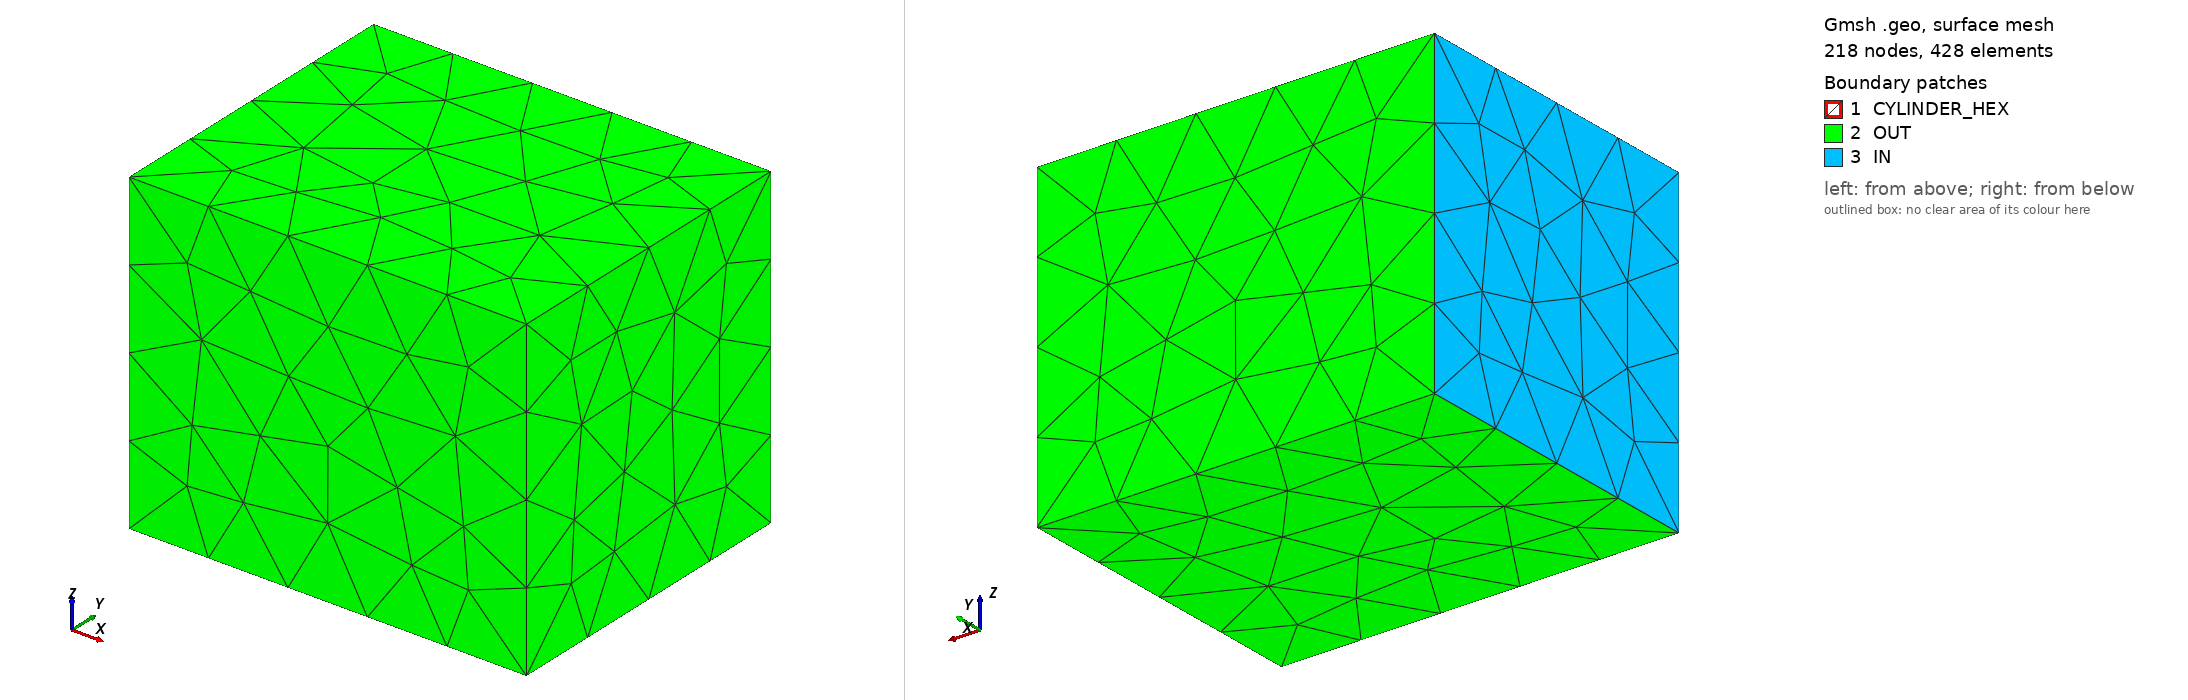

Gmsh geometry script, surface-meshed: 218 nodes, 428 surface elements. Boundary patches (legend numbers): 1 CYLINDER_HEX, 2 OUT, 3 IN. Left view from above one corner, right view from below the opposite corner. Legend entries are the model's physical surfaces. The drawing asked Gmsh for element sizes between 1% and 20% of the model's largest extent; the script's own settings can give other sizes.

=== cylinder_hex_scale_0p1_l1.exterior.geo (drawn) ===
// mfmc-cylinder-hex 1.0.0
SetFactory("Built-in");
lcBody = 0.029999999999999999;
lcFar = 0.14999999999999999;
Point(1) = {0, -0.0027867372751916308, -0.0039810532502737583, lcBody};
Point(2) = {0, 0.0027867372751916308, -0.0039810532502737583, lcBody};
Point(3) = {0, 0.0039810532502737583, -0.0027867372751916308, lcBody};
Point(4) = {0, 0.0039810532502737583, 0.0027867372751916308, lcBody};
Point(5) = {0, 0.0027867372751916308, 0.0039810532502737583, lcBody};
Point(6) = {0, -0.0027867372751916308, 0.0039810532502737583, lcBody};
Point(7) = {0, -0.0039810532502737583, 0.0027867372751916308, lcBody};
Point(8) = {0, -0.0039810532502737583, -0.0027867372751916308, lcBody};
Point(9) = {0.020000000000000004, -0.013933686375958154, -0.019905266251368792, lcBody};
Point(10) = {0.020000000000000004, 0.013933686375958154, -0.019905266251368792, lcBody};
Point(11) = {0.020000000000000004, 0.019905266251368792, -0.013933686375958154, lcBody};
Point(12) = {0.020000000000000004, 0.019905266251368792, 0.013933686375958154, lcBody};
Point(13) = {0.020000000000000004, 0.013933686375958154, 0.019905266251368792, lcBody};
Point(14) = {0.020000000000000004, -0.013933686375958154, 0.019905266251368792, lcBody};
Point(15) = {0.020000000000000004, -0.019905266251368792, 0.013933686375958154, lcBody};
Point(16) = {0.020000000000000004, -0.019905266251368792, -0.013933686375958154, lcBody};
Point(17) = {0.080000000000000016, -0.013933686375958154, -0.019905266251368792, lcBody};
Point(18) = {0.080000000000000016, 0.013933686375958154, -0.019905266251368792, lcBody};
Point(19) = {0.080000000000000016, 0.019905266251368792, -0.013933686375958154, lcBody};
Point(20) = {0.080000000000000016, 0.019905266251368792, 0.013933686375958154, lcBody};
Point(21) = {0.080000000000000016, 0.013933686375958154, 0.019905266251368792, lcBody};
Point(22) = {0.080000000000000016, -0.013933686375958154, 0.019905266251368792, lcBody};
Point(23) = {0.080000000000000016, -0.019905266251368792, 0.013933686375958154, lcBody};
Point(24) = {0.080000000000000016, -0.019905266251368792, -0.013933686375958154, lcBody};
Point(25) = {0.10000000000000001, -0.0062701588691811685, -0.0089573698131159545, lcBody};
Point(26) = {0.10000000000000001, 0.0062701588691811685, -0.0089573698131159545, lcBody};
Point(27) = {0.10000000000000001, 0.0089573698131159545, -0.0062701588691811685, lcBody};
Point(28) = {0.10000000000000001, 0.0089573698131159545, 0.0062701588691811685, lcBody};
Point(29) = {0.10000000000000001, 0.0062701588691811685, 0.0089573698131159545, lcBody};
Point(30) = {0.10000000000000001, -0.0062701588691811685, 0.0089573698131159545, lcBody};
Point(31) = {0.10000000000000001, -0.0089573698131159545, 0.0062701588691811685, lcBody};
Point(32) = {0.10000000000000001, -0.0089573698131159545, -0.0062701588691811685, lcBody};
Point(33) = {0, 0, 0, lcBody};
Point(34) = {0.10000000000000001, 0, 0, lcBody};
Line(1) = {1, 10};
Line(2) = {9, 10};
Line(3) = {1, 9};
Line(4) = {1, 2};
Line(5) = {2, 10};
Line(6) = {2, 11};
Line(7) = {10, 11};
Line(8) = {2, 3};
Line(9) = {3, 11};
Line(10) = {3, 12};
Line(11) = {11, 12};
Line(12) = {3, 4};
Line(13) = {4, 12};
Line(14) = {4, 13};
Line(15) = {12, 13};
Line(16) = {4, 5};
Line(17) = {5, 13};
Line(18) = {5, 14};
Line(19) = {13, 14};
Line(20) = {5, 6};
Line(21) = {6, 14};
Line(22) = {6, 15};
Line(23) = {14, 15};
Line(24) = {6, 7};
Line(25) = {7, 15};
Line(26) = {7, 16};
Line(27) = {15, 16};
Line(28) = {7, 8};
Line(29) = {8, 16};
Line(30) = {8, 9};
Line(31) = {9, 16};
Line(32) = {1, 8};
Line(33) = {9, 18};
Line(34) = {17, 18};
Line(35) = {9, 17};
Line(36) = {10, 18};
Line(37) = {10, 19};
Line(38) = {18, 19};
Line(39) = {11, 19};
Line(40) = {11, 20};
Line(41) = {19, 20};
Line(42) = {12, 20};
Line(43) = {12, 21};
Line(44) = {20, 21};
Line(45) = {13, 21};
Line(46) = {13, 22};
Line(47) = {21, 22};
Line(48) = {14, 22};
Line(49) = {14, 23};
Line(50) = {22, 23};
Line(51) = {15, 23};
Line(52) = {15, 24};
Line(53) = {23, 24};
Line(54) = {16, 24};
Line(55) = {16, 17};
Line(56) = {17, 24};
Line(57) = {17, 26};
Line(58) = {25, 26};
Line(59) = {17, 25};
Line(60) = {18, 26};
Line(61) = {18, 27};
Line(62) = {26, 27};
Line(63) = {19, 27};
Line(64) = {19, 28};
Line(65) = {27, 28};
Line(66) = {20, 28};
Line(67) = {20, 29};
Line(68) = {28, 29};
Line(69) = {21, 29};
Line(70) = {21, 30};
Line(71) = {29, 30};
Line(72) = {22, 30};
Line(73) = {22, 31};
Line(74) = {30, 31};
Line(75) = {23, 31};
Line(76) = {23, 32};
Line(77) = {31, 32};
Line(78) = {24, 32};
Line(79) = {24, 25};
Line(80) = {25, 32};
Line(81) = {2, 33};
Line(82) = {1, 33};
Line(83) = {25, 34};
Line(84) = {26, 34};
Line(85) = {3, 33};
Line(86) = {27, 34};
Line(87) = {4, 33};
Line(88) = {28, 34};
Line(89) = {5, 33};
Line(90) = {29, 34};
Line(91) = {6, 33};
Line(92) = {30, 34};
Line(93) = {7, 33};
Line(94) = {31, 34};
Line(95) = {8, 33};
Line(96) = {32, 34};
Curve Loop(1) = {1, -2, -3};
Plane Surface(1) = {1};
Curve Loop(2) = {4, 5, -1};
Plane Surface(2) = {2};
Curve Loop(3) = {6, -7, -5};
Plane Surface(3) = {3};
Curve Loop(4) = {8, 9, -6};
Plane Surface(4) = {4};
Curve Loop(5) = {10, -11, -9};
Plane Surface(5) = {5};
Curve Loop(6) = {12, 13, -10};
Plane Surface(6) = {6};
Curve Loop(7) = {14, -15, -13};
Plane Surface(7) = {7};
Curve Loop(8) = {16, 17, -14};
Plane Surface(8) = {8};
Curve Loop(9) = {18, -19, -17};
Plane Surface(9) = {9};
Curve Loop(10) = {20, 21, -18};
Plane Surface(10) = {10};
Curve Loop(11) = {22, -23, -21};
Plane Surface(11) = {11};
Curve Loop(12) = {24, 25, -22};
Plane Surface(12) = {12};
Curve Loop(13) = {26, -27, -25};
Plane Surface(13) = {13};
Curve Loop(14) = {28, 29, -26};
Plane Surface(14) = {14};
Curve Loop(15) = {30, 31, -29};
Plane Surface(15) = {15};
Curve Loop(16) = {-32, 3, -30};
Plane Surface(16) = {16};
Curve Loop(17) = {33, -34, -35};
Plane Surface(17) = {17};
Curve Loop(18) = {2, 36, -33};
Plane Surface(18) = {18};
Curve Loop(19) = {37, -38, -36};
Plane Surface(19) = {19};
Curve Loop(20) = {7, 39, -37};
Plane Surface(20) = {20};
Curve Loop(21) = {40, -41, -39};
Plane Surface(21) = {21};
Curve Loop(22) = {11, 42, -40};
Plane Surface(22) = {22};
Curve Loop(23) = {43, -44, -42};
Plane Surface(23) = {23};
Curve Loop(24) = {15, 45, -43};
Plane Surface(24) = {24};
Curve Loop(25) = {46, -47, -45};
Plane Surface(25) = {25};
Curve Loop(26) = {19, 48, -46};
Plane Surface(26) = {26};
Curve Loop(27) = {49, -50, -48};
Plane Surface(27) = {27};
Curve Loop(28) = {23, 51, -49};
Plane Surface(28) = {28};
Curve Loop(29) = {52, -53, -51};
Plane Surface(29) = {29};
Curve Loop(30) = {27, 54, -52};
Plane Surface(30) = {30};
Curve Loop(31) = {55, 56, -54};
Plane Surface(31) = {31};
Curve Loop(32) = {-31, 35, -55};
Plane Surface(32) = {32};
Curve Loop(33) = {57, -58, -59};
Plane Surface(33) = {33};
Curve Loop(34) = {34, 60, -57};
Plane Surface(34) = {34};
Curve Loop(35) = {61, -62, -60};
Plane Surface(35) = {35};
Curve Loop(36) = {38, 63, -61};
Plane Surface(36) = {36};
Curve Loop(37) = {64, -65, -63};
Plane Surface(37) = {37};
Curve Loop(38) = {41, 66, -64};
Plane Surface(38) = {38};
Curve Loop(39) = {67, -68, -66};
Plane Surface(39) = {39};
Curve Loop(40) = {44, 69, -67};
Plane Surface(40) = {40};
Curve Loop(41) = {70, -71, -69};
Plane Surface(41) = {41};
Curve Loop(42) = {47, 72, -70};
Plane Surface(42) = {42};
Curve Loop(43) = {73, -74, -72};
Plane Surface(43) = {43};
Curve Loop(44) = {50, 75, -73};
Plane Surface(44) = {44};
Curve Loop(45) = {76, -77, -75};
Plane Surface(45) = {45};
Curve Loop(46) = {53, 78, -76};
Plane Surface(46) = {46};
Curve Loop(47) = {79, 80, -78};
Plane Surface(47) = {47};
Curve Loop(48) = {-56, 59, -79};
Plane Surface(48) = {48};
Curve Loop(49) = {-81, -4, 82};
Plane Surface(49) = {49};
Curve Loop(50) = {-83, 58, 84};
Plane Surface(50) = {50};
Curve Loop(51) = {-85, -8, 81};
Plane Surface(51) = {51};
Curve Loop(52) = {-84, 62, 86};
Plane Surface(52) = {52};
Curve Loop(53) = {-87, -12, 85};
Plane Surface(53) = {53};
Curve Loop(54) = {-86, 65, 88};
Plane Surface(54) = {54};
Curve Loop(55) = {-89, -16, 87};
Plane Surface(55) = {55};
Curve Loop(56) = {-88, 68, 90};
Plane Surface(56) = {56};
Curve Loop(57) = {-91, -20, 89};
Plane Surface(57) = {57};
Curve Loop(58) = {-90, 71, 92};
Plane Surface(58) = {58};
Curve Loop(59) = {-93, -24, 91};
Plane Surface(59) = {59};
Curve Loop(60) = {-92, 74, 94};
Plane Surface(60) = {60};
Curve Loop(61) = {-95, -28, 93};
Plane Surface(61) = {61};
Curve Loop(62) = {-94, 77, 96};
Plane Surface(62) = {62};
Curve Loop(63) = {-82, 32, 95};
Plane Surface(63) = {63};
Curve Loop(64) = {-96, -80, 83};
Plane Surface(64) = {64};
Surface Loop(1) = {1, 2, 3, 4, 5, 6, 7, 8, 9, 10, 11, 12, 13, 14, 15, 16, 17, 18, 19, 20, 21, 22, 23, 24, 25, 26, 27, 28, 29, 30, 31, 32, 33, 34, 35, 36, 37, 38, 39, 40, 41, 42, 43, 44, 45, 46, 47, 48, 49, 50, 51, 52, 53, 54, 55, 56, 57, 58, 59, 60, 61, 62, 63, 64};
Point(35) = {-0.050000000000000003, -0.10000000000000001, -0.10000000000000001, lcFar};
Point(36) = {0.20000000000000001, -0.10000000000000001, -0.10000000000000001, lcFar};
Point(37) = {0.20000000000000001, 0.10000000000000001, -0.10000000000000001, lcFar};
Point(38) = {-0.050000000000000003, 0.10000000000000001, -0.10000000000000001, lcFar};
Point(39) = {-0.050000000000000003, -0.10000000000000001, 0.10000000000000001, lcFar};
Point(40) = {0.20000000000000001, -0.10000000000000001, 0.10000000000000001, lcFar};
Point(41) = {0.20000000000000001, 0.10000000000000001, 0.10000000000000001, lcFar};
Point(42) = {-0.050000000000000003, 0.10000000000000001, 0.10000000000000001, lcFar};
Line(97) = {35, 36};
Line(98) = {36, 37};
Line(99) = {37, 38};
Line(100) = {38, 35};
Line(101) = {39, 40};
Line(102) = {40, 41};
Line(103) = {41, 42};
Line(104) = {42, 39};
Line(105) = {35, 39};
Line(106) = {36, 40};
Line(107) = {37, 41};
Line(108) = {38, 42};
Curve Loop(65) = {97, 98, 99, 100};
Plane Surface(65) = {65};
Curve Loop(66) = {101, 102, 103, 104};
Plane Surface(66) = {66};
Curve Loop(67) = {97, 106, -101, -105};
Plane Surface(67) = {67};
Curve Loop(68) = {98, 107, -102, -106};
Plane Surface(68) = {68};
Curve Loop(69) = {99, 108, -103, -107};
Plane Surface(69) = {69};
Curve Loop(70) = {100, 105, -104, -108};
Plane Surface(70) = {70};
Surface Loop(2) = {65, 66, 67, 68, 69, 70};
Volume(1) = {2, 1};
Physical Volume("GAS", 1) = {1};
Physical Surface("IN", 2) = {70};
Physical Surface("OUT", 3) = {65, 66, 67, 68, 69};
Physical Surface("CYLINDER_HEX", 4) = {1, 2, 3, 4, 5, 6, 7, 8, 9, 10, 11, 12, 13, 14, 15, 16, 17, 18, 19, 20, 21, 22, 23, 24, 25, 26, 27, 28, 29, 30, 31, 32, 33, 34, 35, 36, 37, 38, 39, 40, 41, 42, 43, 44, 45, 46, 47, 48, 49, 50, 51, 52, 53, 54, 55, 56, 57, 58, 59, 60, 61, 62, 63, 64};
Mesh.Algorithm = 6;
Mesh.Algorithm3D = 1;
Mesh.RecombineAll = 0;
Mesh.SubdivisionAlgorithm = 0;
Mesh.Optimize = 1;
Mesh.MshFileVersion = 2.2;
Mesh.Binary = 0;
